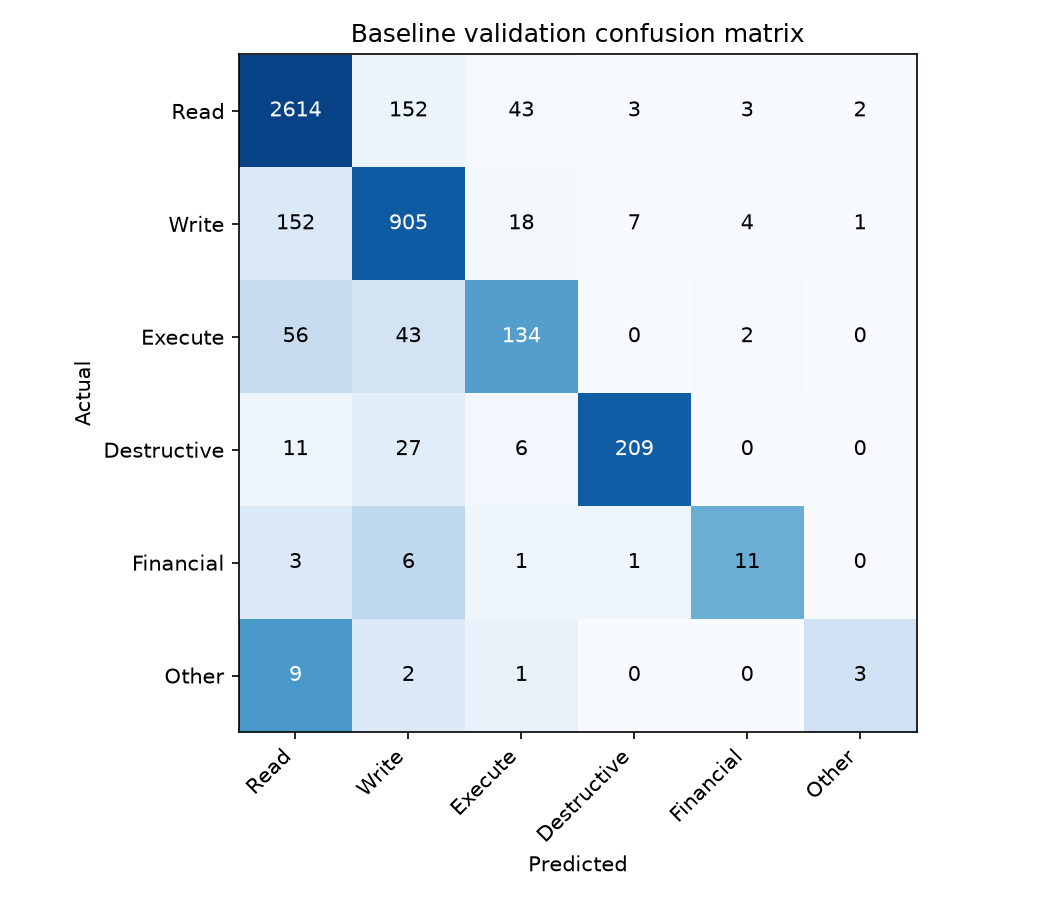

Source data for this figure (header and first rows):
, Predicted_Read, Predicted_Write, Predicted_Execute, Predicted_Destructive, Predicted_Financial, Predicted_Other
Actual_Read, 2614, 152, 43, 3, 3, 2
Actual_Write, 152, 905, 18, 7, 4, 1
Actual_Execute, 56, 43, 134, 0, 2, 0
Actual_Destructive, 11, 27, 6, 209, 0, 0
Actual_Financial, 3, 6, 1, 1, 11, 0
Actual_Other, 9, 2, 1, 0, 0, 3
